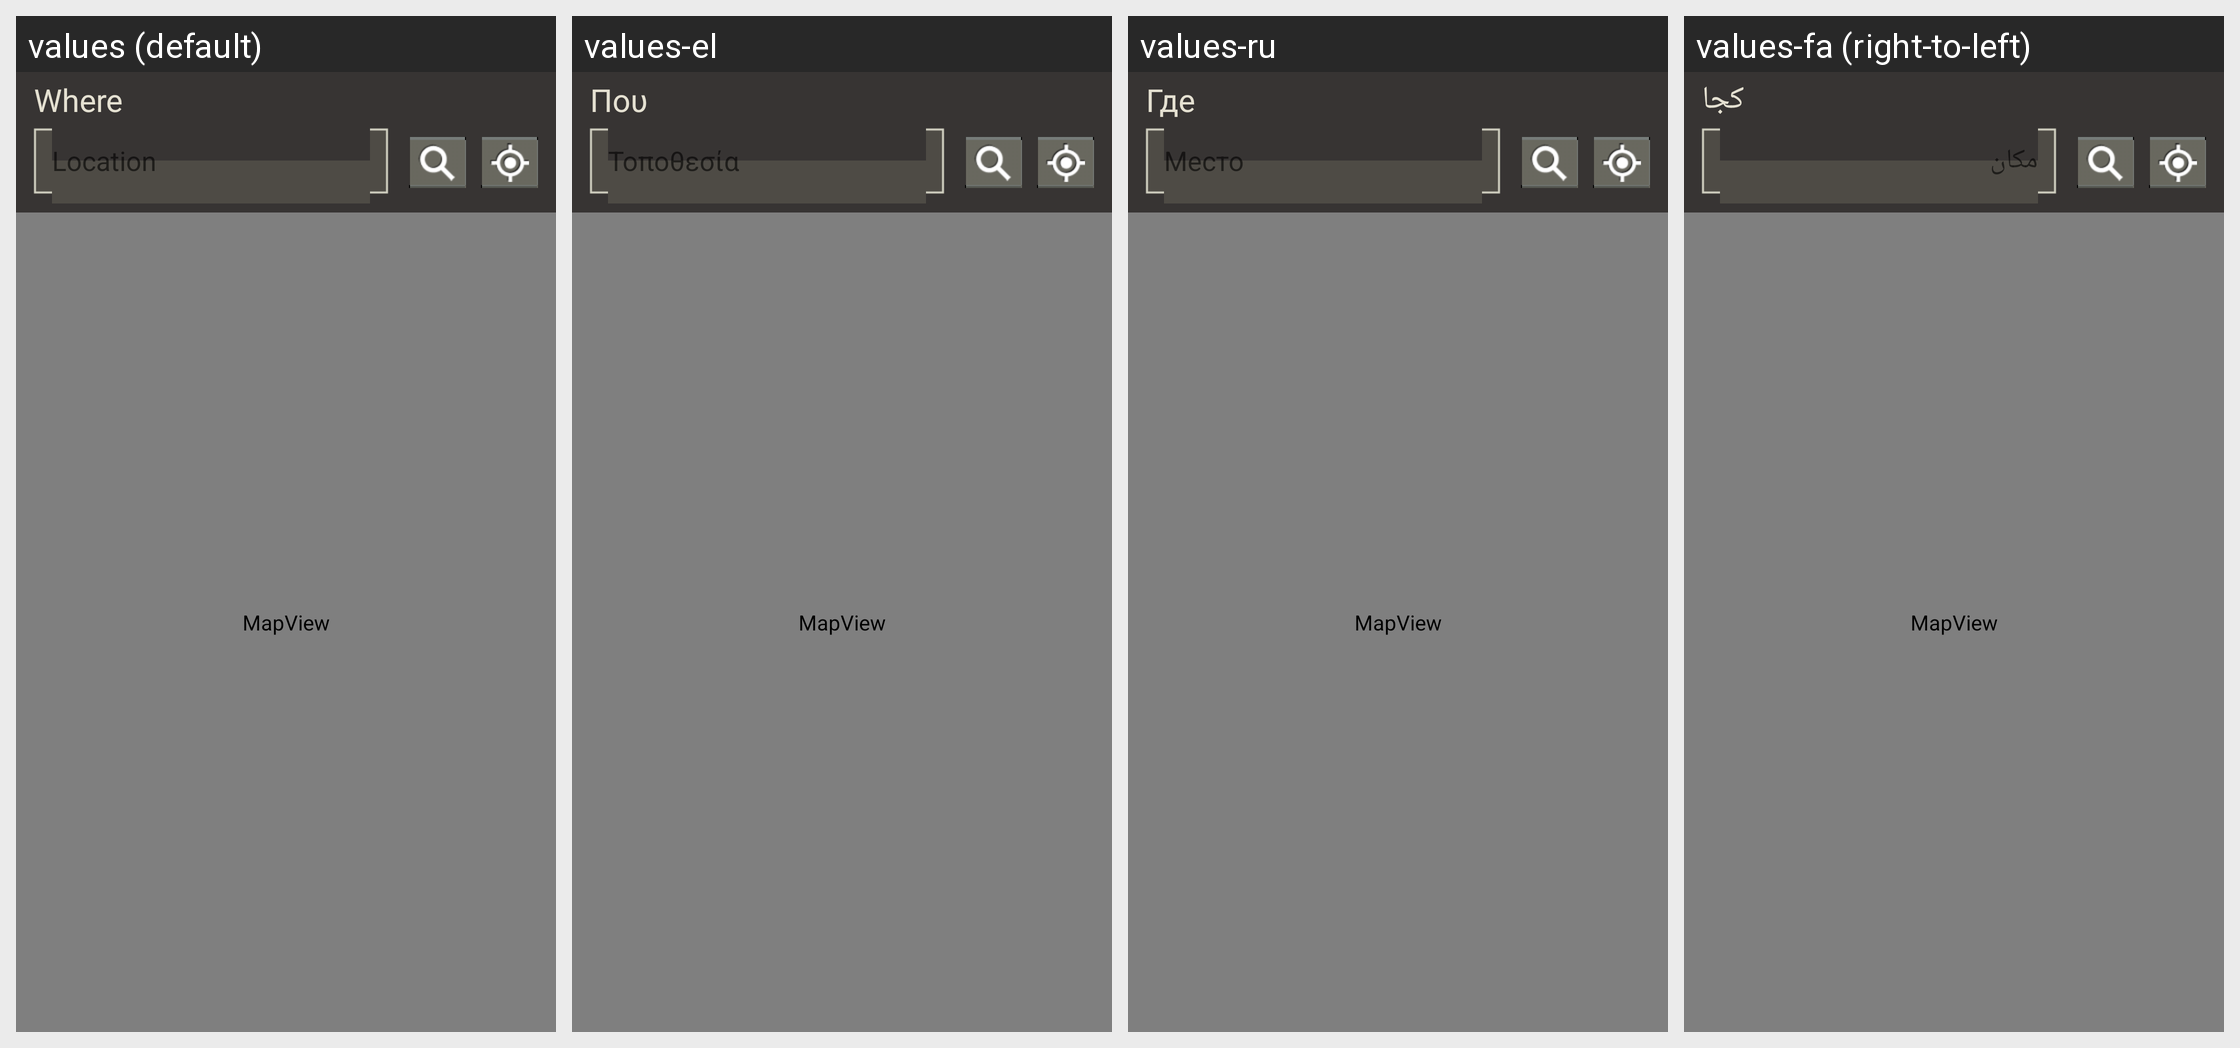

The Android screen above is rendered under several locales of the same app. Produce the string resources it draws, with the default and per-locale values.
Android screen res/layout/select_map_activity.xml rendered under 4 locales, left to right: values (default), values-el, values-ru, values-fa (right-to-left). Device: Nexus 5 (rendered at 1080×1920; each locale shown at half size, 540×960, under a caption strip naming it); theme Theme.MaterialComponents.DayNight.NoActionBar.
Other locales in the repository, not shown: values-ar, values-bn, values-cs, values-de, values-en-rUS, values-es, values-fr, values-hi, values-hu, values-in, values-it, values-ms, values-nl, values-pt, values-pt-rPT, values-ro, values-th, values-tl, values-tr, values-ur, values-vi, values-zh-rCN, values-zh-rTW.
Strings drawn on this screen, with the default value and each locale's value (text and hints the layout hard-codes, and strings that could not be matched under every locale, appear in the picture but are not listed):

where_label
  values: Where
  values-el: Που
  values-ru: Где
  values-fa: کجا

hint_where
  values: Location
  values-el: Τοποθεσία
  values-ru: Место
  values-fa: مکان
